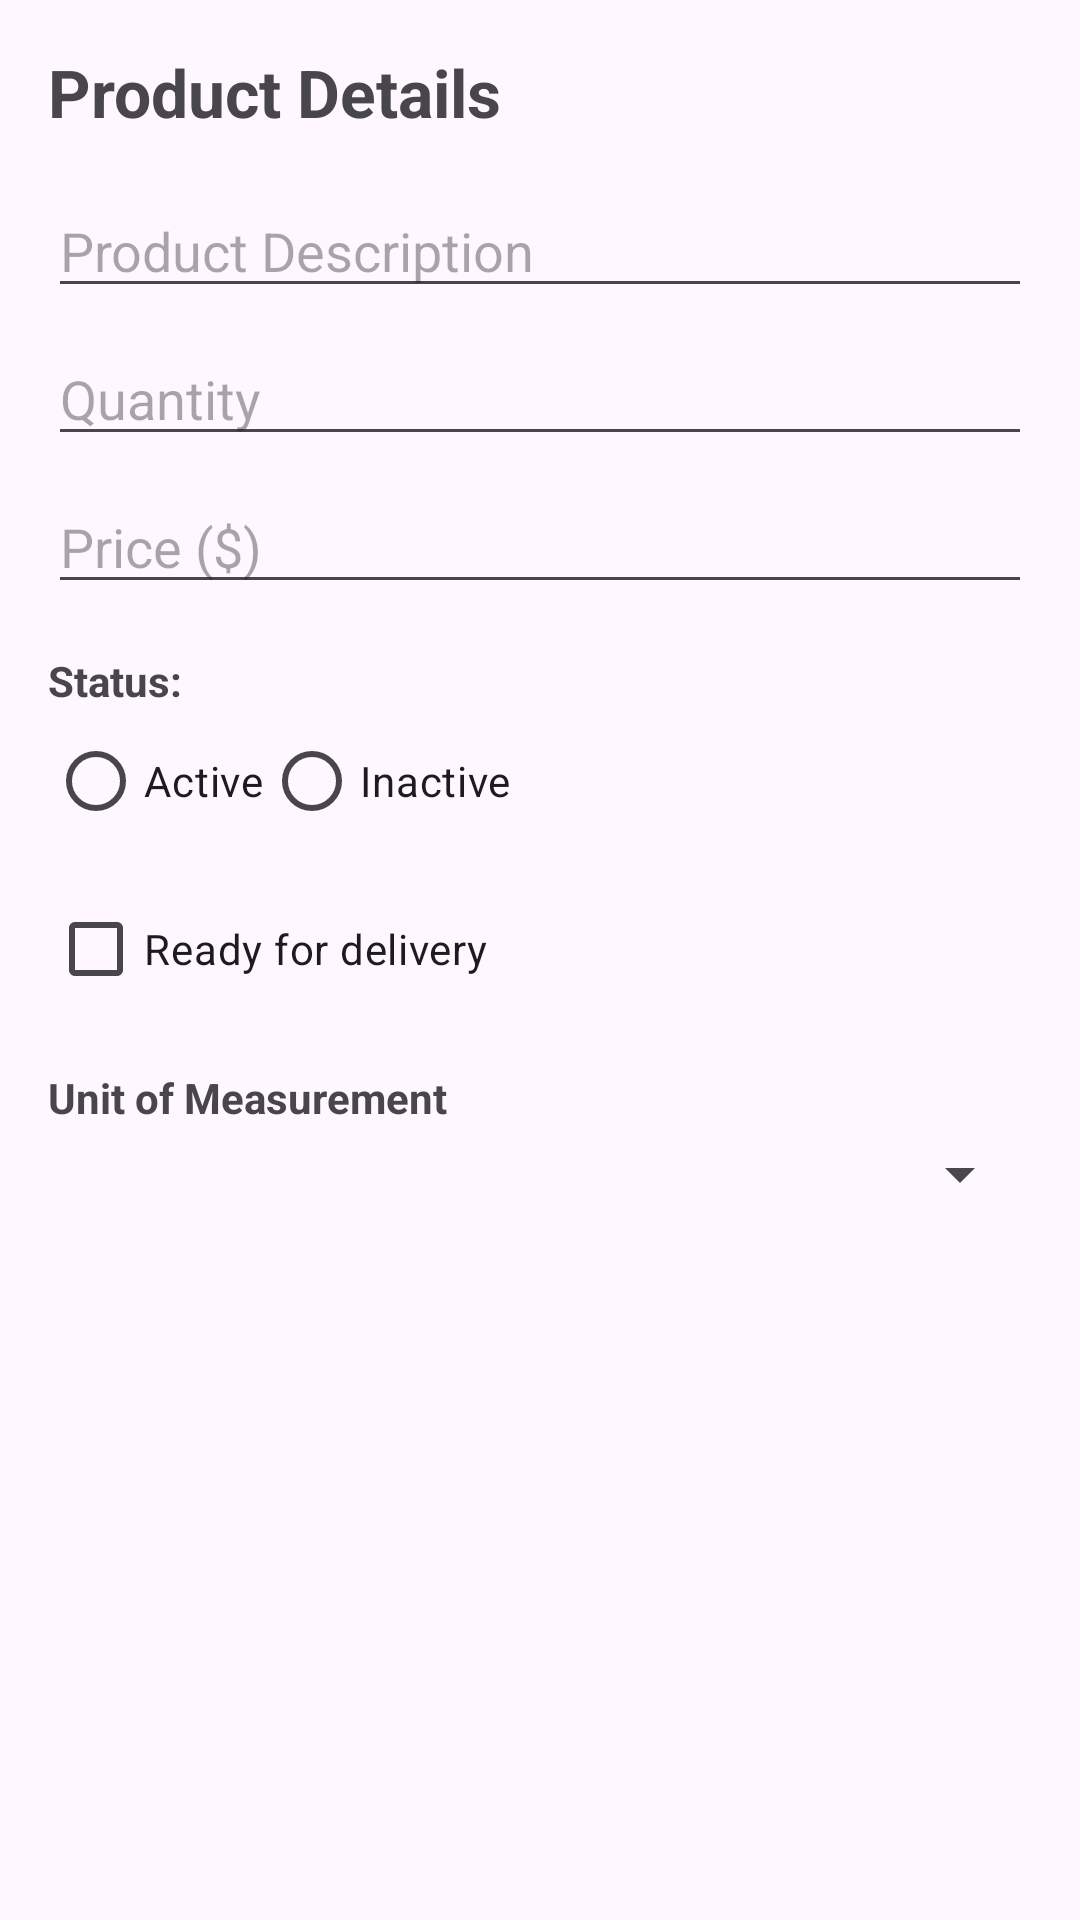

This screen was rendered from an Android layout file. Write that file and the resources it references.
<!-- AndroidManifest.xml: application theme Theme.ControleDeVendasDeUmConfeiteiroAutonomo -->
<!-- res/layout/activity_produtos.xml -->
<?xml version="1.0" encoding="utf-8"?>
<ScrollView xmlns:android="http://schemas.android.com/apk/res/android"
    android:layout_width="match_parent"
    android:layout_height="match_parent"
    android:padding="16dp"
    android:fitsSystemWindows="true">

    <LinearLayout
        android:layout_width="match_parent"
        android:layout_height="wrap_content"
        android:orientation="vertical">

        <TextView
            android:layout_width="wrap_content"
            android:layout_height="wrap_content"
            android:text="@string/title_dados_produto"
            android:textSize="22sp"
            android:textStyle="bold"
            android:layout_marginBottom="16dp"/>

        
        <EditText
            android:id="@+id/etDescricao"
            android:layout_width="match_parent"
            android:layout_height="wrap_content"
            android:hint="@string/hint_descricao"
            android:inputType="textCapSentences" />

        
        <EditText
            android:id="@+id/etQuantidade"
            android:layout_width="match_parent"
            android:layout_height="wrap_content"
            android:layout_marginTop="8dp"
            android:hint="@string/hint_quantidade"
            android:inputType="number" />

        
        <EditText
            android:id="@+id/etValor"
            android:layout_width="match_parent"
            android:layout_height="wrap_content"
            android:hint="@string/hint_valor"
            android:inputType="numberDecimal"
            android:layout_marginTop="8dp" />

        
        <TextView
            android:layout_width="wrap_content"
            android:layout_height="wrap_content"
            android:text="@string/label_status"
            android:layout_marginTop="16dp"
            android:textStyle="bold"/>

        <RadioGroup
            android:id="@+id/rgStatus"
            android:layout_width="match_parent"
            android:layout_height="wrap_content"
            android:orientation="horizontal">
            <RadioButton
                android:id="@+id/rbAtivo"
                android:layout_width="wrap_content"
                android:layout_height="wrap_content"
                android:text="@string/ativo" />
            <RadioButton
                android:id="@+id/rbInativo"
                android:layout_width="wrap_content"
                android:layout_height="wrap_content"
                android:text="@string/inativo" />
        </RadioGroup>

        
        <CheckBox
            android:id="@+id/cbDisponivel"
            android:layout_width="match_parent"
            android:layout_height="wrap_content"
            android:layout_marginTop="8dp"
            android:text="@string/disponivel" />

        
        <TextView
            android:layout_width="wrap_content"
            android:layout_height="wrap_content"
            android:text="@string/unidade_medida"
            android:layout_marginTop="16dp"
            android:textStyle="bold"/>

        <Spinner
            android:id="@+id/spUnidade"
            android:layout_width="match_parent"
            android:layout_height="wrap_content"
            android:layout_marginTop="4dp" />

    </LinearLayout>
</ScrollView>
<!-- resources referenced by this layout -->
<resources>
  <string name="ativo">Active</string>
  <string name="disponivel">Ready for delivery</string>
  <string name="hint_descricao">Product Description</string>
  <string name="hint_quantidade">Quantity</string>
  <string name="hint_valor">Price ($)</string>
  <string name="inativo">Inactive</string>
  <string name="label_status">Status:</string>
  <string name="title_dados_produto">Product Details</string>
  <string name="unidade_medida">Unit of Measurement</string>
  <style name="Theme.ControleDeVendasDeUmConfeiteiroAutonomo" parent="Base.Theme.ControleDeVendasDeUmConfeiteiroAutonomo" />
  <style name="Base.Theme.ControleDeVendasDeUmConfeiteiroAutonomo" parent="Theme.Material3.DayNight">
          
          
          
          
      </style>
</resources>
